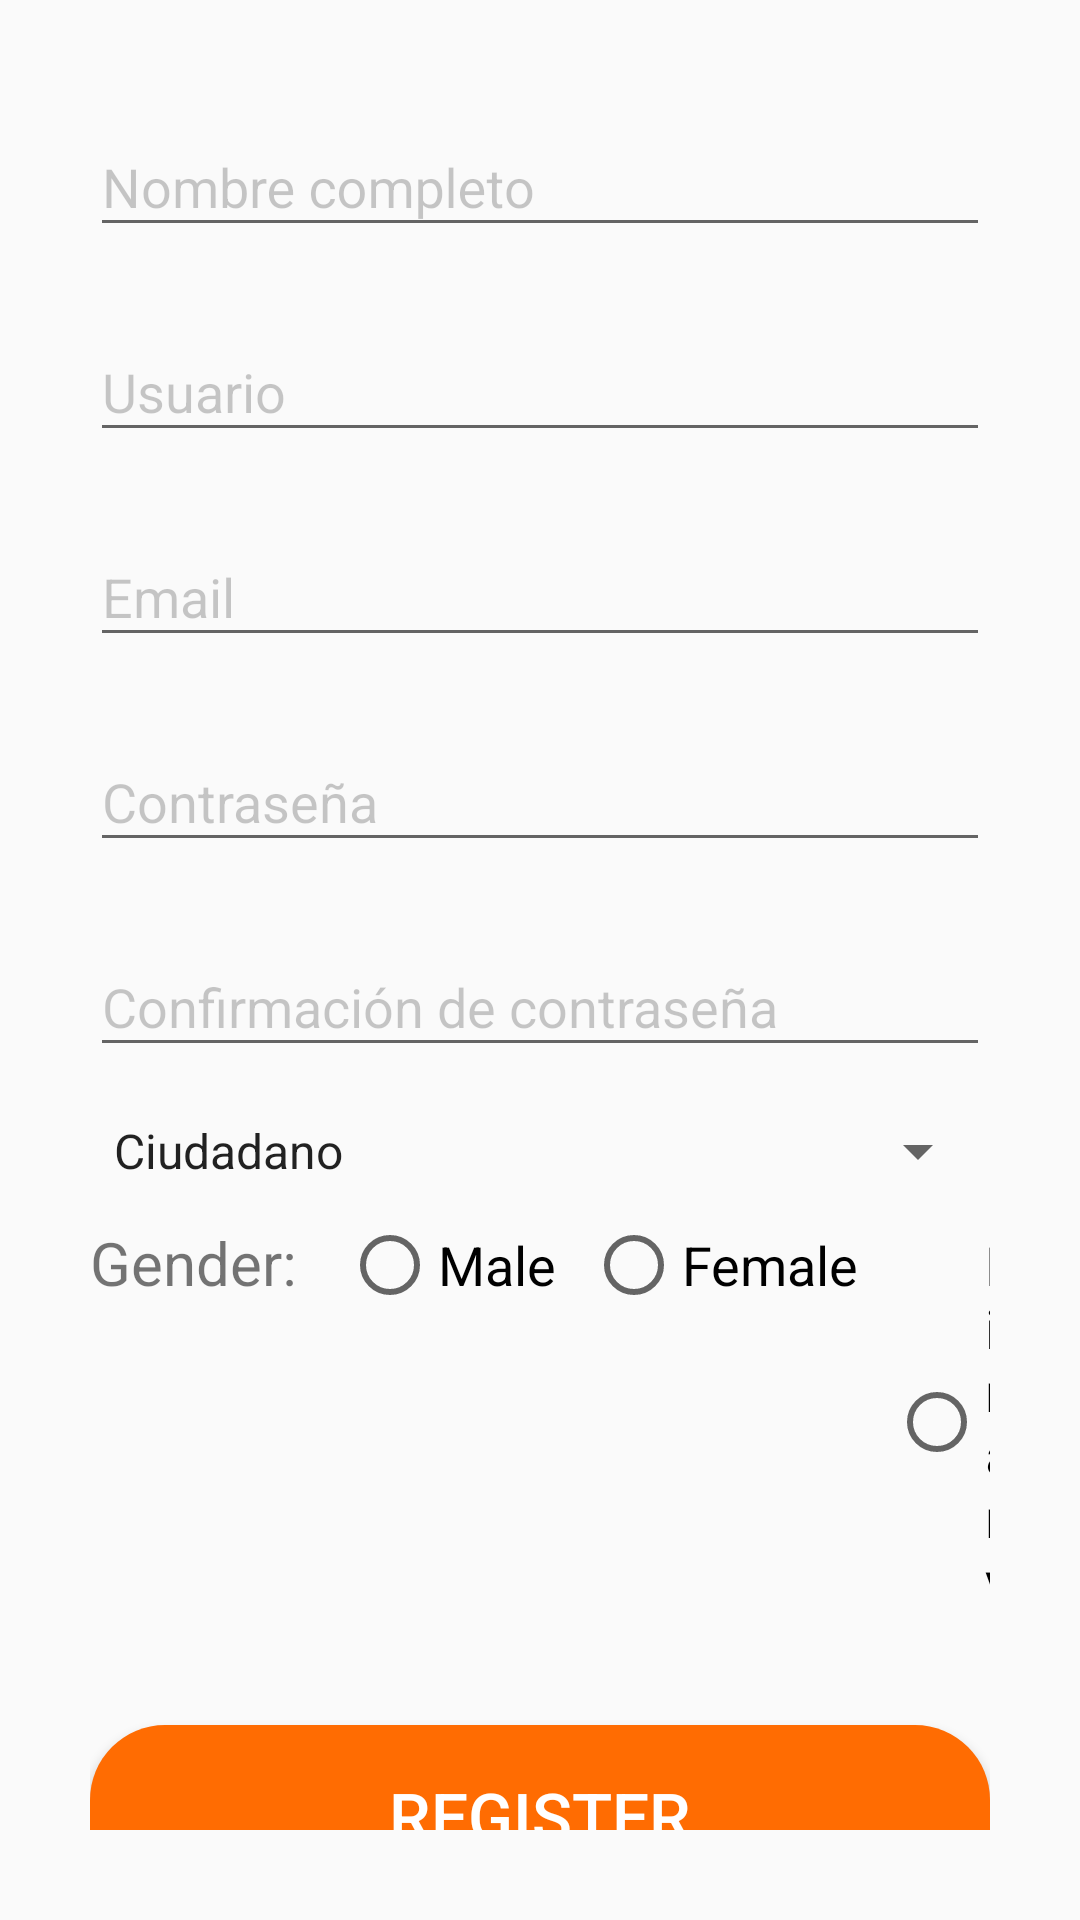

The Android layout XML behind this screen, and the referenced resources:
<!-- AndroidManifest.xml: application theme Theme.LoginSignupForms -->
<!-- res/layout/activity_signup_form.xml -->
<?xml version="1.0" encoding="utf-8"?>
<LinearLayout xmlns:android="http://schemas.android.com/apk/res/android"
    xmlns:app="http://schemas.android.com/apk/res-auto"
    xmlns:tools="http://schemas.android.com/tools"
    android:layout_width="match_parent"
    android:layout_height="match_parent"
    android:orientation="vertical"
    android:padding="30dp"
    tools:context=".SignupForm">

    <com.google.android.material.textfield.TextInputLayout
        android:id="@+id/textInputLayoutFullName"
        android:textColorHint="@color/cardview_shadow_start_color"
        android:layout_width="match_parent"
        android:layout_height="wrap_content"
        android:layout_marginBottom="16dp">

        <com.google.android.material.textfield.TextInputEditText
            android:id="@+id/editTextFullName"
            android:layout_width="match_parent"
            android:layout_height="wrap_content"
            android:hint="Nombre completo" />
    </com.google.android.material.textfield.TextInputLayout>

    <com.google.android.material.textfield.TextInputLayout
        android:id="@+id/textInputLayoutUsername"
        android:textColorHint="@color/cardview_shadow_start_color"
        android:layout_width="match_parent"
        android:layout_height="wrap_content"
        android:layout_marginBottom="16dp">

        <com.google.android.material.textfield.TextInputEditText
            android:id="@+id/editTextUsername"
            android:layout_width="match_parent"
            android:layout_height="wrap_content"
            android:hint="Usuario" />
    </com.google.android.material.textfield.TextInputLayout>

    <com.google.android.material.textfield.TextInputLayout
        android:id="@+id/textInputLayoutEmail"
        android:textColorHint="@color/cardview_shadow_start_color"
        android:layout_width="match_parent"
        android:layout_height="wrap_content"
        android:layout_marginBottom="16dp">

        <com.google.android.material.textfield.TextInputEditText
            android:id="@+id/editTextEmail"
            android:layout_width="match_parent"
            android:layout_height="wrap_content"
            android:inputType="textEmailAddress"
            android:hint="Email" />
    </com.google.android.material.textfield.TextInputLayout>

    <com.google.android.material.textfield.TextInputLayout
        android:id="@+id/textInputLayoutPassword"
        android:textColorHint="@color/cardview_shadow_start_color"
        android:layout_width="match_parent"
        android:layout_height="wrap_content"
        android:layout_marginBottom="16dp">

        <com.google.android.material.textfield.TextInputEditText
            android:id="@+id/editTextPassword"
            android:layout_width="match_parent"
            android:layout_height="wrap_content"
            android:inputType="textPassword"
            android:hint="Contraseña" />
    </com.google.android.material.textfield.TextInputLayout>

    <com.google.android.material.textfield.TextInputLayout
        android:id="@+id/textInputLayoutConfirmPassword"
        android:textColorHint="@color/cardview_shadow_start_color"
        android:layout_width="match_parent"
        android:layout_height="wrap_content"
        android:layout_marginBottom="16dp">

        <com.google.android.material.textfield.TextInputEditText
            android:id="@+id/editTextConfirmPassword"
            android:layout_width="match_parent"
            android:layout_height="wrap_content"
            android:inputType="textPassword"
            android:hint="Confirmación de contraseña" />
    </com.google.android.material.textfield.TextInputLayout>

    <Spinner
        android:id="@+id/spinnerRoles"
        android:layout_width="match_parent"
        android:layout_height="wrap_content"
        android:entries="@array/roles"/>/>

    <RadioGroup
        android:layout_width="match_parent"
        android:layout_height="wrap_content"
        android:orientation="horizontal"
        android:layout_marginTop="10dp">
        <TextView
            android:layout_width="wrap_content"
            android:layout_height="wrap_content"
            android:text="Gender: "
            android:textSize="20sp" />

    <RadioButton
        android:layout_width="wrap_content"
        android:layout_height="wrap_content"
        android:layout_marginLeft="10dp"
        android:text="Male"
        android:textSize="18sp" />

    <RadioButton
        android:layout_width="wrap_content"
        android:layout_height="wrap_content"
        android:layout_marginLeft="10dp"
        android:text="Female"
        android:textSize="18sp" />

    <RadioButton
        android:layout_width="wrap_content"
        android:layout_height="wrap_content"
        android:layout_marginLeft="10dp"
        android:text="Binary"
        android:textSize="18sp" />
    </RadioGroup>

    <Button
        android:layout_width="match_parent"
        android:layout_height="60dp"
        android:text="Register"
        android:textSize="22sp"
        android:textColor="#FFFFFF"
        android:layout_marginTop="40dp"
        android:background="@drawable/button_rounded"
        />

</LinearLayout>
<!-- resources referenced by this layout -->
<resources>
  <string-array name="roles">
          <item>Ciudadano</item>
          <item>Responsable de ingresar estadisticas</item>
          <item>Funcionario responsable de toma de desiciones</item>
      </string-array>
  <!-- drawable button_rounded (drawable) -->
  <?xml version="1.0" encoding="utf-8"?>
  <shape xmlns:android="http://schemas.android.com/apk/res/android"
      android:shape="rectangle">
      <solid
          android:color="@color/colorAccent"
          />
      <corners
          android:radius="25dp"/>
  </shape>
  <style name="Theme.LoginSignupForms" parent="Base.Theme.LoginSignupForms" />
  <color name="colorAccent">#FF6C02</color>
  <style name="Base.Theme.LoginSignupForms" parent="Theme.AppCompat.Light.DarkActionBar">
          
          
      </style>
</resources>
